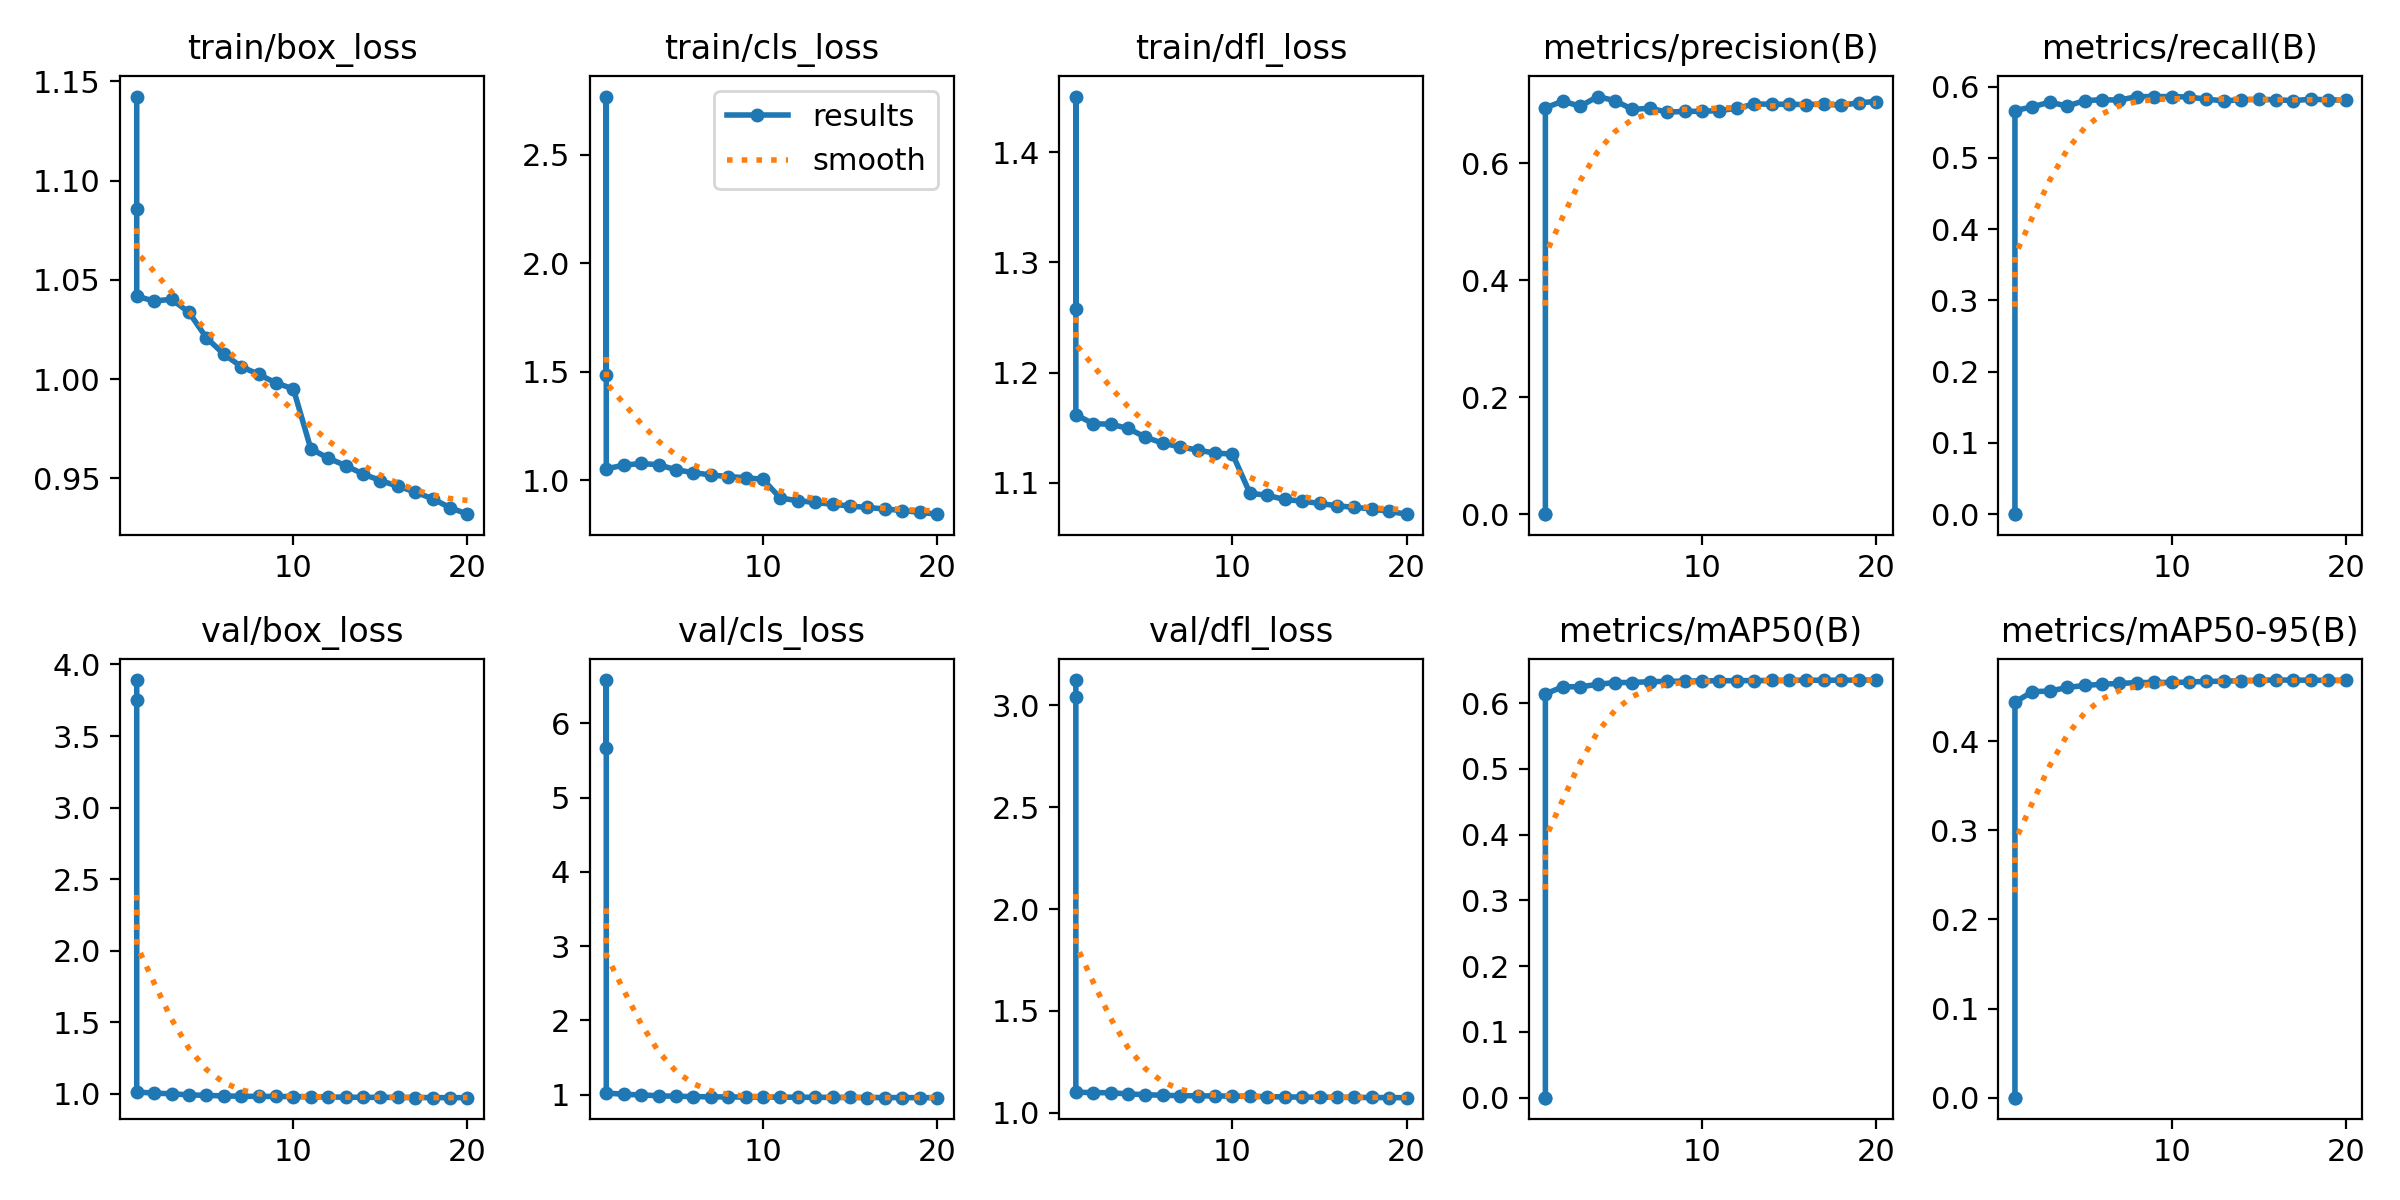

Data behind this chart, as committed beside it:
epoch, time, train/box_loss, train/cls_loss, train/dfl_loss, metrics/precision(B), metrics/recall(B), metrics/mAP50(B), metrics/mAP50-95(B), val/box_loss, val/cls_loss, val/dfl_loss, lr/pg0, lr/pg1, lr/pg2
1, 4.179, 1.142, 1.486, 1.258, 0, 0, 0, 0, 3.891, 5.668, 3.125, 8.33e-06, 8.33e-06, 8.33e-06
1, 2.856, 1.086, 2.769, 1.45, 0, 0, 0, 0, 3.753, 6.584, 3.042, 0, 0, 0
1, 597.6, 1.042, 1.054, 1.162, 0.6945, 0.5662, 0.614, 0.4438, 1.014, 1.023, 1.1, 0.003333, 0.003333, 0.003333
2, 1179, 1.039, 1.07, 1.154, 0.7061, 0.5716, 0.6248, 0.4557, 1.006, 1.004, 1.098, 0.006336, 0.006336, 0.006336
3, 1754, 1.04, 1.078, 1.153, 0.6972, 0.5781, 0.6248, 0.4562, 1.002, 0.9961, 1.097, 0.00901, 0.00901, 0.00901
4, 2326, 1.034, 1.072, 1.149, 0.7138, 0.5726, 0.6285, 0.4604, 0.9938, 0.9843, 1.092, 0.008515, 0.008515, 0.008515
5, 2898, 1.021, 1.049, 1.141, 0.7068, 0.5802, 0.6313, 0.4626, 0.9904, 0.9775, 1.088, 0.00802, 0.00802, 0.00802
6, 3469, 1.013, 1.036, 1.136, 0.6919, 0.5815, 0.6313, 0.4639, 0.9865, 0.9739, 1.085, 0.007525, 0.007525, 0.007525
7, 4044, 1.006, 1.025, 1.133, 0.694, 0.581, 0.6326, 0.4649, 0.9841, 0.97, 1.083, 0.00703, 0.00703, 0.00703
8, 4618, 1.002, 1.018, 1.13, 0.6872, 0.5859, 0.6331, 0.4657, 0.9832, 0.969, 1.082, 0.006535, 0.006535, 0.006535
9, 5192, 0.9981, 1.013, 1.127, 0.6885, 0.5859, 0.6335, 0.4661, 0.9827, 0.9677, 1.082, 0.00604, 0.00604, 0.00604
10, 5764, 0.9951, 1.005, 1.126, 0.6886, 0.586, 0.6339, 0.4659, 0.9816, 0.9667, 1.081, 0.005545, 0.005545, 0.005545
11, 6335, 0.9649, 0.9188, 1.091, 0.6899, 0.5853, 0.6339, 0.4663, 0.9805, 0.9661, 1.08, 0.00505, 0.00505, 0.00505
12, 6911, 0.9602, 0.9067, 1.089, 0.6937, 0.5823, 0.6341, 0.4672, 0.9788, 0.9651, 1.078, 0.004555, 0.004555, 0.004555
13, 7481, 0.9565, 0.8987, 1.085, 0.7011, 0.5799, 0.6343, 0.4673, 0.9776, 0.9637, 1.077, 0.00406, 0.00406, 0.00406
14, 8049, 0.9522, 0.8901, 1.083, 0.7007, 0.5816, 0.6344, 0.4681, 0.9766, 0.9626, 1.076, 0.003565, 0.003565, 0.003565
15, 8619, 0.9489, 0.8823, 1.081, 0.7006, 0.5819, 0.6346, 0.4684, 0.9766, 0.9617, 1.076, 0.00307, 0.00307, 0.00307
16, 9188, 0.946, 0.8754, 1.079, 0.7001, 0.5816, 0.6349, 0.4687, 0.9759, 0.961, 1.075, 0.002575, 0.002575, 0.002575
17, 9757, 0.9432, 0.8686, 1.078, 0.7011, 0.5802, 0.6347, 0.4686, 0.9753, 0.9603, 1.074, 0.00208, 0.00208, 0.00208
18, 10327, 0.9397, 0.8613, 1.077, 0.6987, 0.5823, 0.6349, 0.4685, 0.975, 0.9599, 1.074, 0.001585, 0.001585, 0.001585
19, 10896, 0.9353, 0.8532, 1.074, 0.7033, 0.5813, 0.6349, 0.4683, 0.9743, 0.9592, 1.074, 0.00109, 0.00109, 0.00109
20, 11464, 0.932, 0.8446, 1.072, 0.7052, 0.5811, 0.6351, 0.4682, 0.9744, 0.9589, 1.073, 0.000595, 0.000595, 0.000595
